Run: headless pygame with SDL's dummy video driver; simulated clock (each Clock.tick advances the game by its frame time, no real sleeping); random seed 0; keys injected as events and as key.get_pressed() state; no mouse input.
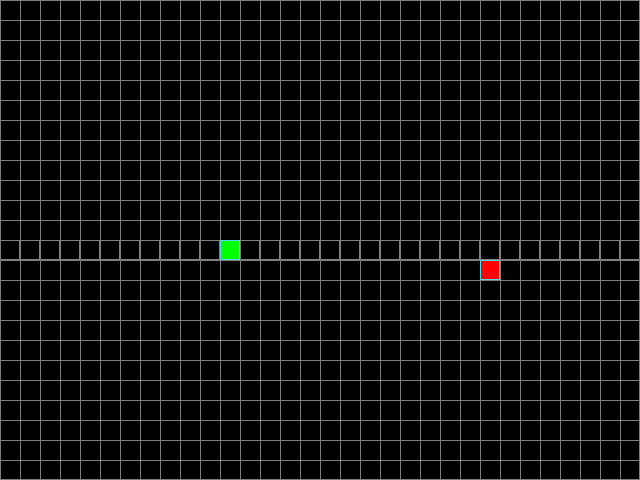
Frame 1 of 4 · flips 1–60 · no input
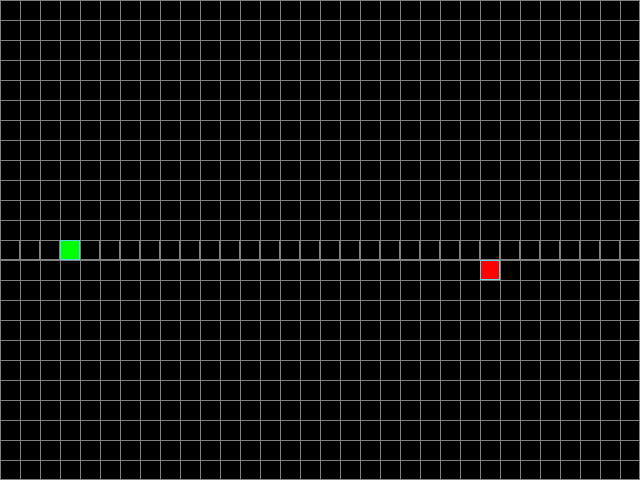
Frame 2 of 4 · flips 61–180 · tapped SPACE, RETURN · held RIGHT (→), D
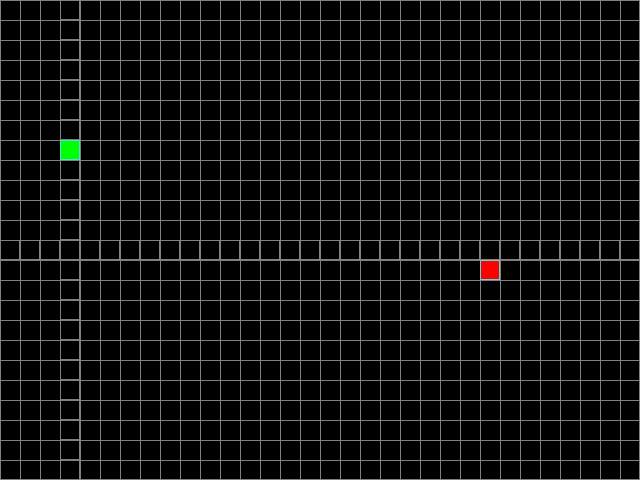
Frame 3 of 4 · flips 181–300 · held DOWN (↓), S
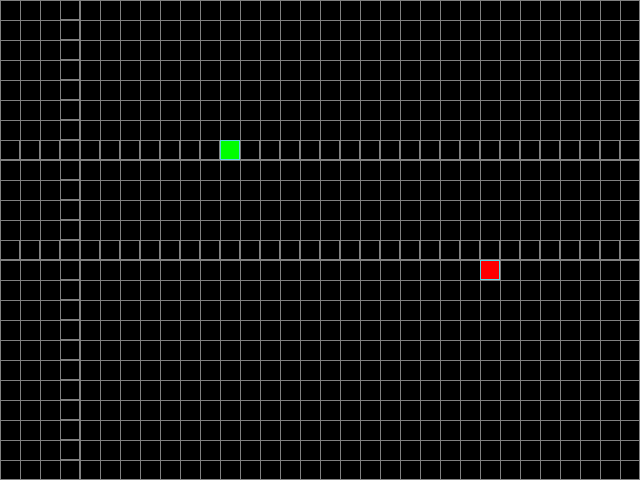
Frame 4 of 4 · flips 301–420 · held LEFT (←), A, UP (↑), W

The pygame program that drew these frames:

from random import choice, randint

import pygame

# Константы для размеров поля и сетки:
SCREEN_WIDTH, SCREEN_HEIGHT = 640, 480
GRID_SIZE = 20
GRID_WIDTH = SCREEN_WIDTH // GRID_SIZE
GRID_HEIGHT = SCREEN_HEIGHT // GRID_SIZE

# Направления движения:
UP = (0, -1)
DOWN = (0, 1)
LEFT = (-1, 0)
RIGHT = (1, 0)
DIRECTIONS = [UP, DOWN, LEFT, RIGHT]

# Цвет фона - черный:
BOARD_BACKGROUND_COLOR = (0, 0, 0)

# Цвет границы ячейки
BORDER_COLOR = (93, 216, 228)

# Цвет яблока
APPLE_COLOR = (255, 0, 0)

# Цвет змейки
SNAKE_COLOR = (0, 255, 0)

# Цвет границ сетки
BORDER_GRID_COLOR = (128, 128, 128)

# Скорость движения змейки:
SPEED = 20

# Настройка игрового окна:
screen = pygame.display.set_mode((SCREEN_WIDTH, SCREEN_HEIGHT), 0, 32)

# Заголовок окна игрового поля:
pygame.display.set_caption('Змейка')

# Настройка времени:
clock = pygame.time.Clock()

# Заполнить фон окна черным цветом.
screen.fill(BOARD_BACKGROUND_COLOR)


def draw_lines():
    """Функция для отрисовки линий на игровом поле."""
    # Горизонтальные линии.
    for i in range(GRID_HEIGHT + 1):
        if i == GRID_HEIGHT:
            pygame.draw.line(
                screen, BORDER_GRID_COLOR,
                (0, i * GRID_SIZE - 1),
                (SCREEN_WIDTH, i * GRID_SIZE - 1), 1)
        else:
            pygame.draw.line(
                screen, BORDER_GRID_COLOR,
                (0, i * GRID_SIZE),
                (SCREEN_WIDTH, i * GRID_SIZE), 1)

    # Вертикальные линии.
    for i in range(GRID_WIDTH + 1):
        if i == GRID_WIDTH:
            pygame.draw.line(
                screen, BORDER_GRID_COLOR,
                (i * GRID_SIZE - 1, 0),
                (i * GRID_SIZE - 1, SCREEN_HEIGHT), 1)
        else:
            pygame.draw.line(
                screen, BORDER_GRID_COLOR,
                (i * GRID_SIZE, 0),
                (i * GRID_SIZE, SCREEN_HEIGHT), 1)


# Описание всех классов игры.
class GameObject:
    """Базовый класс"""

    def __init__(self):
        self.position = ((SCREEN_WIDTH // 2), (SCREEN_HEIGHT // 2))
        self.body_color = None

    def draw(self):
        """Метод отрисовки объекта на игровом поле."""
        pass


class Apple(GameObject):
    """Kласс, унаследованный от GameObject,"""

    """описывающий яблоко и действия с ним."""

    def randomize_position(self):
        """Метод устанавливает случайное положение яблока на игровом поле."""
        self.random_position = (randint(0, GRID_WIDTH - 1) * GRID_SIZE,
                                randint(0, GRID_HEIGHT - 1) * GRID_SIZE)
        return self.random_position

    def __init__(self):
        self.body_color = APPLE_COLOR
        self.position = self.randomize_position()

    def draw(self):
        """Метод отрисовывает яблоко на игровой поверхности."""
        rect = pygame.Rect(self.position, (GRID_SIZE, GRID_SIZE))
        pygame.draw.rect(screen, self.body_color, rect)
        pygame.draw.rect(screen, BORDER_COLOR, rect, 1)


class Snake(GameObject):
    """Kласс, унаследованный от GameObject,"""

    """описывающий змею и действия с ней."""

    def __init__(self):
        super().__init__()
        self.length = 1
        self.positions = [self.position]
        self.direction = RIGHT
        self.next_direction = None
        self.body_color = SNAKE_COLOR
        self.last = None

    def update_direction(self):
        """Метод обновляет направление движения змейки."""
        if self.next_direction:
            self.direction = self.next_direction
            self.next_direction = None

    def draw(self):
        """Метод отрисовывает змею на игровой поверхности."""
        for position in self.positions[:-1]:
            rect = (pygame.Rect(position, (GRID_SIZE, GRID_SIZE)))
            pygame.draw.rect(screen, self.body_color, rect)
            pygame.draw.rect(screen, BORDER_COLOR, rect, 1)

        # Отрисовка головы змейки
        head_rect = pygame.Rect(self.positions[0], (GRID_SIZE, GRID_SIZE))
        pygame.draw.rect(screen, self.body_color, head_rect)
        pygame.draw.rect(screen, BORDER_COLOR, head_rect, 1)

        # Затирание последнего сегмента
        if self.last:
            last_rect = pygame.Rect(self.last, (GRID_SIZE, GRID_SIZE))
            pygame.draw.rect(screen, BOARD_BACKGROUND_COLOR, last_rect)
            pygame.draw.rect(screen, BORDER_GRID_COLOR, last_rect, 1)

    def get_head_position(self):
        """Метод возвращает позицию головы змейки."""
        head_position = self.positions[0]
        return head_position

    def move(self):
        """Метод обновляет позицию змейки."""
        head = self.get_head_position()

        if head[1] == 0 and self.direction == UP:
            list.insert(self.positions, 0, (head[0], SCREEN_HEIGHT - 20))
        elif head[1] == SCREEN_HEIGHT and self.direction == DOWN:
            list.insert(self.positions, 0, (head[0], 0))
        elif head[0] == 0 and self.direction == LEFT:
            list.insert(self.positions, 0, (SCREEN_WIDTH - 20, head[1]))
        elif head[0] == SCREEN_WIDTH - 20 and self.direction == RIGHT:
            list.insert(self.positions, 0, (0, head[1]))
        else:
            list.insert(self.positions, 0,
                        ((head[0] + self.direction[0] * GRID_SIZE),
                         (head[1] + self.direction[1] * GRID_SIZE)))

        for pos in self.positions[2:]:
            if head == pos:
                print(head)
                self.reset()

        if self.length == len(self.positions):
            self.last = None
        else:
            self.last = list.pop(self.positions, -1)

    def reset(self):
        """Метод сбрасывает змейку в начальное состояние"""
        """после столкновения с собой."""
        draw_lines()
        self.length = 1
        self.positions = [self.position]
        self.direction = choice(DIRECTIONS)


def handle_keys(game_object):
    """Функция обработки действий пользователя."""
    for event in pygame.event.get():
        if event.type == pygame.QUIT:
            pygame.quit()
            raise SystemExit
        elif event.type == pygame.KEYDOWN:
            if event.key == pygame.K_UP and game_object.direction != DOWN:
                game_object.next_direction = UP
            elif event.key == pygame.K_DOWN and game_object.direction != UP:
                game_object.next_direction = DOWN
            elif event.key == pygame.K_LEFT and game_object.direction != RIGHT:
                game_object.next_direction = LEFT
            elif event.key == pygame.K_RIGHT and game_object.direction != LEFT:
                game_object.next_direction = RIGHT


def main():
    """Основной цикл игры."""
    # Инициализация PyGame:
    pygame.init()
    draw_lines()
    snake = Snake()
    apple = Apple()
    while apple.position in snake.positions:
        del apple
        apple = Apple()
    snake.draw()
    apple.draw()
    pygame.display.update()

    while True:

        clock.tick(SPEED)

        handle_keys(snake)
        snake.update_direction()

        if snake.get_head_position() == apple.position:
            snake.length += 1
            while apple.position in snake.positions:
                del apple
                apple = Apple()
            apple.draw()

        if snake.positions[0] in snake.positions[2:]:
            screen.fill(BOARD_BACKGROUND_COLOR)
            while apple.position in snake.positions:
                del apple
                apple = Apple()
            apple.draw()

        snake.move()
        snake.draw()

        pygame.display.update()


if __name__ == '__main__':
    main()
